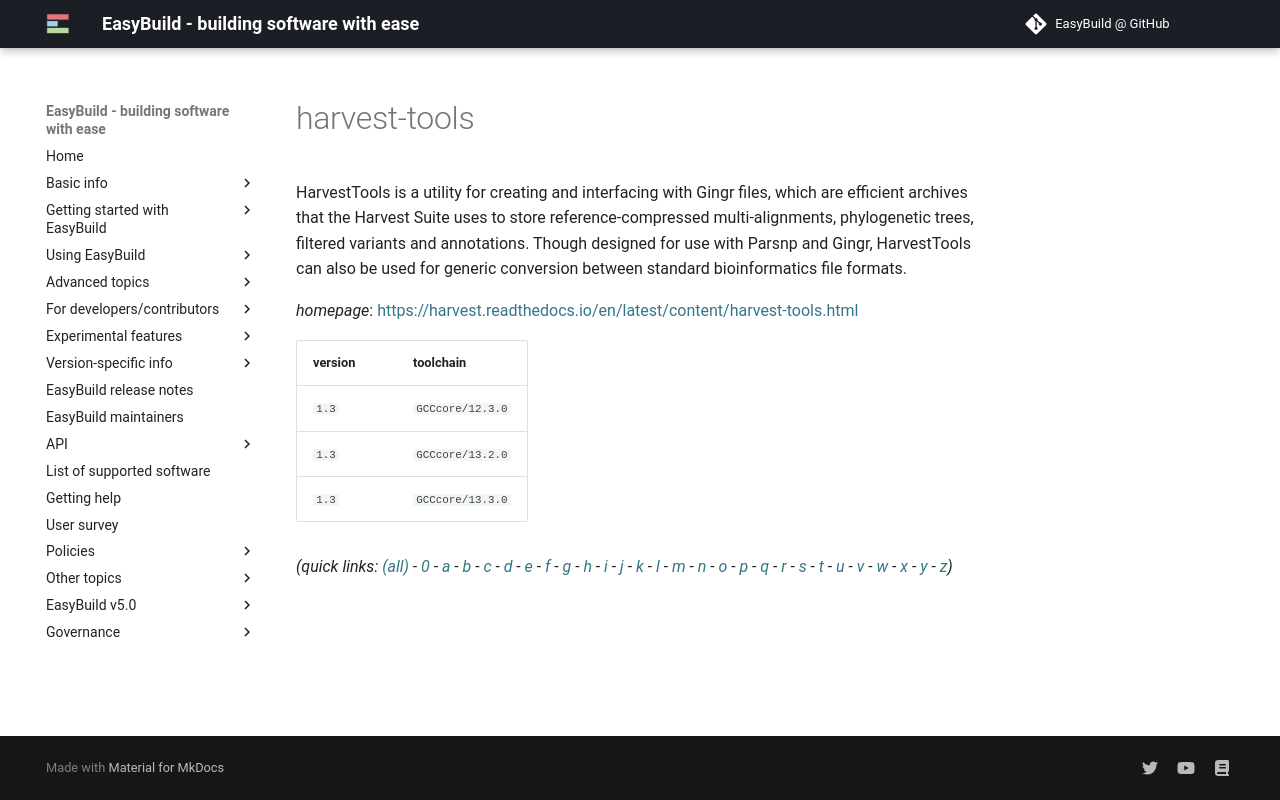

repository: easybuilders/easybuild-docs · page: version-specific/supported-software/h/harvest-tools/index.html · generator: mkdocs

---
search:
  boost: 0.5
---
# harvest-tools

HarvestTools is a utility for creating and interfacing with Gingr files, which are efficient archives that the Harvest Suite uses to store reference-compressed multi-alignments, phylogenetic trees, filtered variants and annotations. Though designed for use with Parsnp and Gingr, HarvestTools can also be used for generic conversion between standard bioinformatics file formats.

*homepage*: <https://harvest.readthedocs.io/en/latest/content/harvest-tools.html>

version | toolchain
--------|----------
``1.3`` | ``GCCcore/12.3.0``
``1.3`` | ``GCCcore/13.2.0``
``1.3`` | ``GCCcore/13.3.0``


*(quick links: [(all)](../index.md) - [0](../0/index.md) - [a](../a/index.md) - [b](../b/index.md) - [c](../c/index.md) - [d](../d/index.md) - [e](../e/index.md) - [f](../f/index.md) - [g](../g/index.md) - [h](../h/index.md) - [i](../i/index.md) - [j](../j/index.md) - [k](../k/index.md) - [l](../l/index.md) - [m](../m/index.md) - [n](../n/index.md) - [o](../o/index.md) - [p](../p/index.md) - [q](../q/index.md) - [r](../r/index.md) - [s](../s/index.md) - [t](../t/index.md) - [u](../u/index.md) - [v](../v/index.md) - [w](../w/index.md) - [x](../x/index.md) - [y](../y/index.md) - [z](../z/index.md))*
